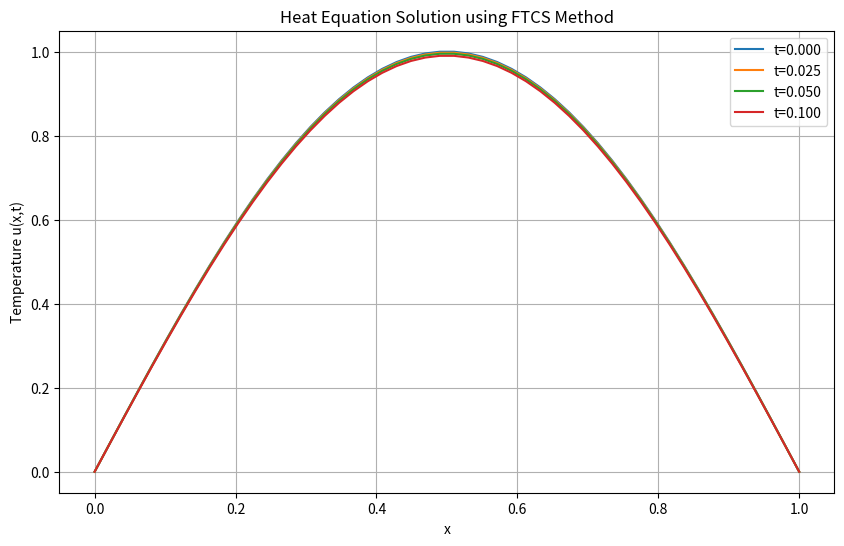

The matplotlib source for this figure:
# -----------------------------------------------------------------------------
# Copyright (C) 2025 Mridun Gupta
# Email: [email redacted]
# [redacted]
# [redacted]
#
# This file is part of a project licensed under the GNU General Public License
# version 3 (GPLv3). You are free to use, modify, and distribute this code under
# the terms of GPLv3, provided that:
#   - Derivative works remain licensed under GPLv3.
#   - Proper attribution is given to the original author.
#   - The LICENSE file is included with any distribution.
#
# For full license details, see LICENSE or visit
# https://www.gnu.org/licenses/gpl-3.0.html.
# -----------------------------------------------------------------------------

import numpy as np
import matplotlib.pyplot as plt
import math

# Step 1: Define problem parameters
# L: Length of the rod (in meters)
# T: Total simulation time (in seconds)
# Nx: Number of spatial grid points
# Nt: Number of time steps
# alpha: Thermal diffusivity (m^2/s)
L = 1.0
T = 0.1
Nx = 50
Nt = 1000  # Increased Nt to ensure stability
alpha = 0.01

# Step 2: Calculate step sizes
# dx: Spatial step size (distance between grid points)
# dt: Time step size (chosen to satisfy stability: r <= 0.5)
# r: Stability parameter (alpha * dt / dx^2)
dx = L / (Nx - 1)
dt = T / Nt
r = alpha * dt / (dx ** 2)
# Check stability condition for FTCS (explicit method)
if r > 0.5:
    print(f"Warning: r = {r:.3f} > 0.5, solution may be unstable!")

# Step 3: Create spatial grid
# x: Array of spatial points from 0 to L
x = np.linspace(0, L, Nx)

# Step 4: Initialize temperature array
# u: 2D array to store temperature at each time step and position
# Rows represent time steps, columns represent spatial points
u = np.zeros((Nt + 1, Nx))

# Step 5: Set initial condition
# u(x,0) = sin(pi * x / L) at t=0 for all spatial points
for i in range(Nx):
    u[0, i] = math.sin(math.pi * x[i] / L)

# Step 6: Set boundary conditions
# u(0,t) = u(L,t) = 0 for all time steps (Dirichlet conditions)
u[:, 0] = 0
u[:, -1] = 0

# Step 7: FTCS time-stepping loop
# Update interior points using the explicit scheme:
# u[n+1,i] = u[n,i] + r * (u[n,i+1] - 2*u[n,i] + u[n,i-1])
for n in range(0, Nt):
    for i in range(1, Nx-1):
        u[n+1, i] = u[n, i] + r * (u[n, i+1] - 2*u[n, i] + u[n, i-1])

# Step 8: Plot the results
# Create a figure to visualize temperature distribution
plt.figure(figsize=(10, 6))
# Plot temperature at selected time steps: t=0, t=T/4, t=T/2, t=T
times_to_plot = [0, Nt//4, Nt//2, Nt]
for n in times_to_plot:
    plt.plot(x, u[n, :], label=f't={n*dt:.3f}')
# Add title, labels, legend, and grid to the plot
plt.title('Heat Equation Solution using FTCS Method')
plt.xlabel('x')
plt.ylabel('Temperature u(x,t)')
plt.legend()
plt.grid(True)
# Save the plot to a file
plt.savefig('heat_equation_ftcs.png')